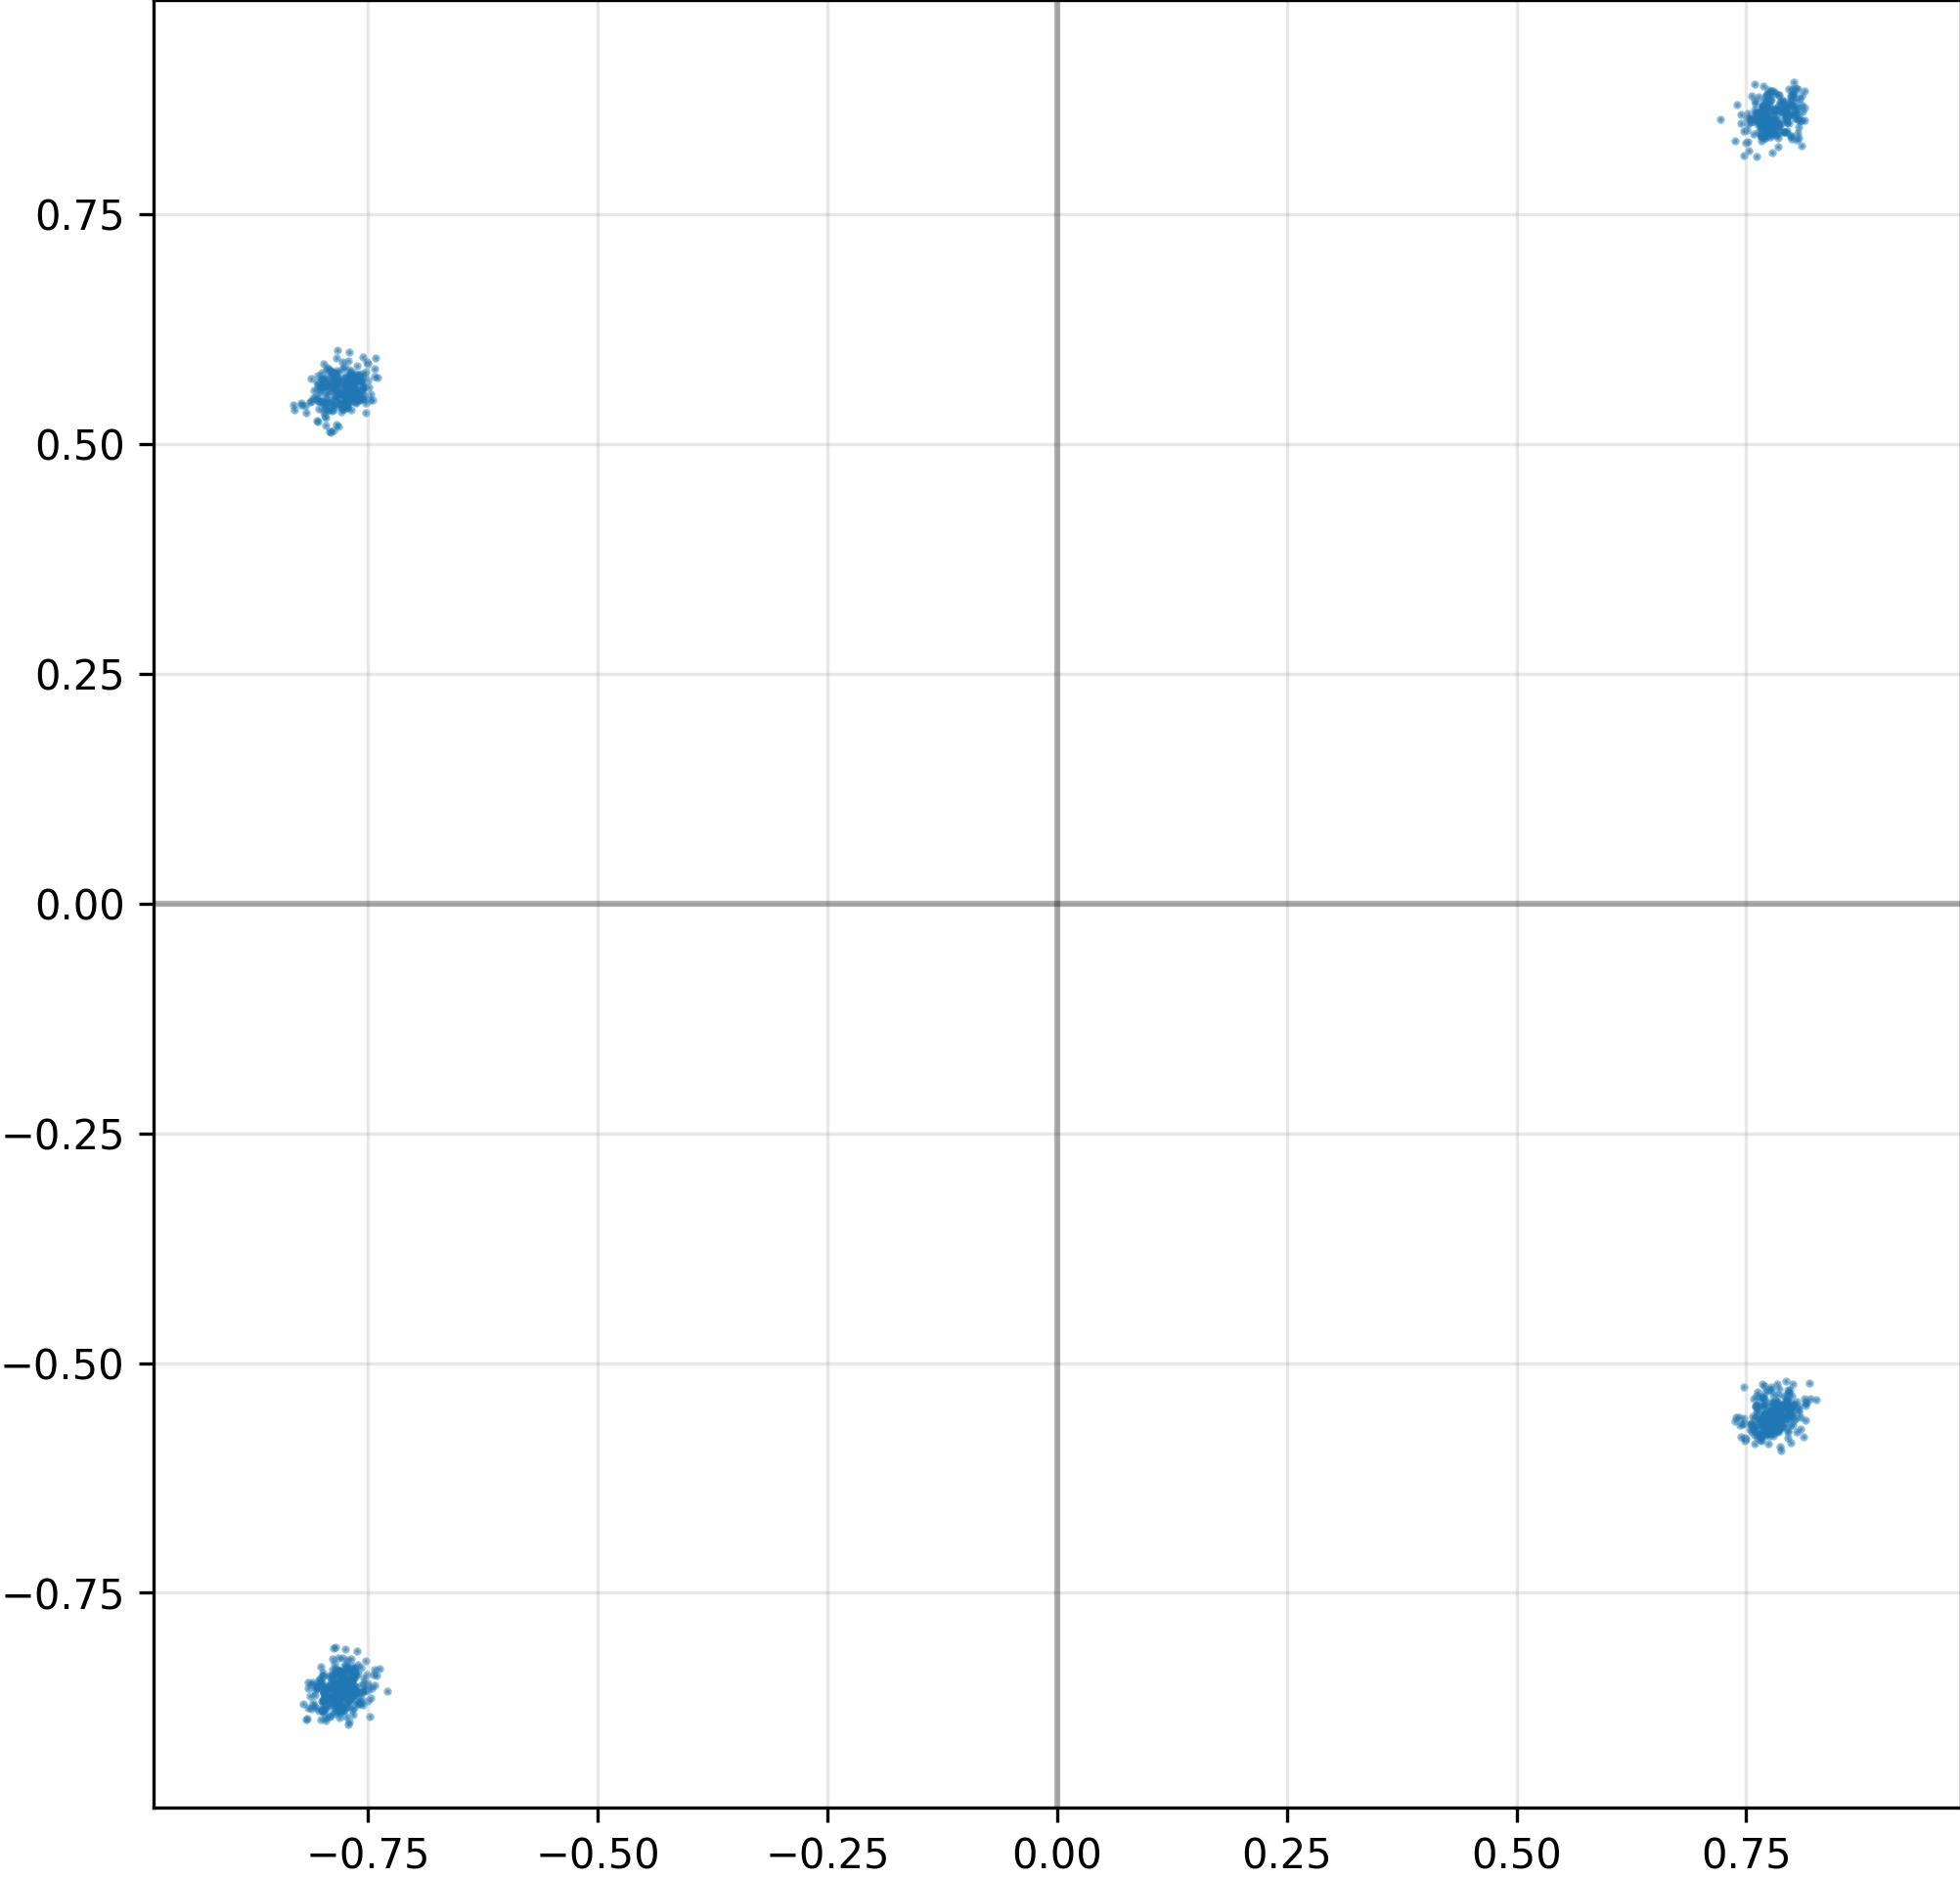

The data file committed next to this chart (first rows):
I, Q
-7.841990590095520020e-01, -8.528903126716613770e-01
-7.802808284759521484e-01, -8.546807765960693359e-01
-8.031983375549316406e-01, -8.453860878944396973e-01
7.811065316200256348e-01, -5.718120336532592773e-01
7.653212547302246094e-01, 8.440636396408081055e-01
-7.760569453239440918e-01, 5.593477487564086914e-01
7.874656915664672852e-01, -5.680748224258422852e-01
-7.555241584777832031e-01, 5.619220733642578125e-01
7.687919139862060547e-01, -5.463005900382995605e-01
7.635697722434997559e-01, 8.498789668083190918e-01
-7.755057215690612793e-01, -8.447123765945434570e-01
7.848905324935913086e-01, 8.607268333435058594e-01
7.794104218482971191e-01, 8.645385503768920898e-01
-7.608033418655395508e-01, 5.707635879516601562e-01
7.776513695716857910e-01, 8.503438234329223633e-01
-7.859967350959777832e-01, -8.497178554534912109e-01
7.824966311454772949e-01, 8.632446527481079102e-01
7.639048695564270020e-01, 8.775395154953002930e-01
-7.659496068954467773e-01, -8.402143716812133789e-01
7.764345407485961914e-01, 8.805570602416992188e-01
-8.017087578773498535e-01, -8.881242275238037109e-01
7.622582316398620605e-01, 8.599021434783935547e-01
7.705295085906982422e-01, 8.408342599868774414e-01
7.948538661003112793e-01, -5.457189679145812988e-01
-7.686328291893005371e-01, -8.595478534698486328e-01
-7.722573876380920410e-01, 5.662411451339721680e-01
-7.914240360260009766e-01, -8.523778915405273438e-01
-7.611765861511230469e-01, 5.504792928695678711e-01
-7.795578837394714355e-01, -8.460777997970581055e-01
7.805956602096557617e-01, -5.614576339721679688e-01
-7.965657114982604980e-01, -8.616209626197814941e-01
-8.003539443016052246e-01, 5.466349124908447266e-01
-7.854036092758178711e-01, -8.758266568183898926e-01
-8.297803997993469238e-01, 5.376647114753723145e-01
-7.902779579162597656e-01, 5.128858089447021484e-01
-7.600686550140380859e-01, 5.708145499229431152e-01
7.867153286933898926e-01, -5.537000298500061035e-01
7.914546728134155273e-01, -5.470197200775146484e-01
-7.635036110877990723e-01, -8.683871626853942871e-01
-7.578244805335998535e-01, 5.769083499908447266e-01
-7.720849514007568359e-01, -8.698045015335083008e-01
7.773744463920593262e-01, 8.399960398674011230e-01
-7.535899877548217773e-01, 5.632113218307495117e-01
7.807365655899047852e-01, 8.639763593673706055e-01
7.930153012275695801e-01, 8.531244993209838867e-01
-7.579476833343505859e-01, 5.678882598876953125e-01
-7.675347328186035156e-01, 5.690639615058898926e-01
-7.671271562576293945e-01, 5.523145198822021484e-01
-7.674812674522399902e-01, 5.608464479446411133e-01
-7.915011644363403320e-01, 5.812842249870300293e-01
-7.823843955993652344e-01, 5.719408392906188965e-01
-7.778134942054748535e-01, -8.476589918136596680e-01
7.593225240707397461e-01, -5.597501993179321289e-01
-7.727655768394470215e-01, 5.514647364616394043e-01
-7.864067554473876953e-01, -8.654637932777404785e-01
7.921314239501953125e-01, -5.650894641876220703e-01
7.658576369285583496e-01, 8.352718353271484375e-01
-7.890011668205261230e-01, -8.438455462455749512e-01
7.910403609275817871e-01, -5.601183176040649414e-01
-7.723009586334228516e-01, 5.542257428169250488e-01
... 964 more rows
